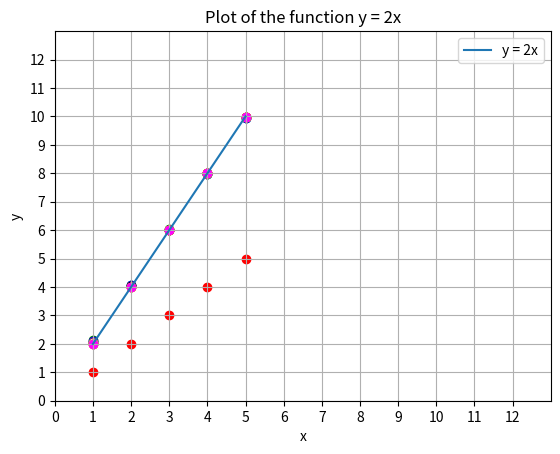

Here is the Python script that generated this plot:
import numpy as np
import matplotlib.pyplot as plt

def f(x): 
    return 2 * x

def f_prime(x):
    # The derivative of f(x) = 2x is 2.
    return 2

# So we have 5 input values and 5 target values.
X = np.array([1, 2, 3, 4, 5])
# And notice that y are the target value, that is the known true output values.
y = f(X)
print(f"X (inputs): {X}")
print(f"y (targets): {y}")

# Initial weight which is what we are trying to learn, which should be
# the derivative of f(x) = 2x.
weight = 1.0
# Initial bias which is what we are trying to learn which is just 0 in this case.
bias = 0.0

learning_rate = 0.01

epochs = 1000

def plot(x, y):
    # Plot the function to visualize it
    x = np.linspace(-10, 10, 100)
    y2 = 2 * x
    plt.scatter(x[0], y[0], color='red')
    plt.scatter(x[1], y[1], color='red')
    plt.scatter(x[2], y[2], color='red')
    plt.scatter(x[3], y[3], color='red')
    plt.scatter(x[4], y[4], color='red')
    plt.plot(x, y2, label='y = 2x')
    plt.xlabel('x')
    plt.ylabel('y')
    plt.legend()
    plt.grid(True)
    plt.title('Plot of the function y = 2x')
    plt.show()

#plot(X, y)

y2 = 2 * X
plt.plot(X, y2, label='y = 2x')
plt.xlim(0, 13)
plt.ylim(0, 13)
plt.xlabel('x')
plt.ylabel('y')
plt.legend()
plt.grid(True)
plt.title('Plot of the function y = 2x')
plt.xticks(np.arange(0, 13, 1))
plt.yticks(np.arange(0, 13, 1))

colors = ['red', 'green', 'blue', 'gray', 'purple', 'black', 'yellow', 'pink', 'brown', 'orange', 'magenta']

color_idx = 0
for epoch in range(epochs):
    # Recall that this will first perform scalar multiplication to each element
    # in the X array and then add the bias to each element in the array.
    y_pred = weight * X + bias

    # Loss function (Mean Squared Error)
    loss = np.mean((y_pred - y) ** 2)

    # Derivatives (gradients) with respect to weight and bias
    d_weight = 2 * np.mean((y_pred - y) * X)
    d_bias = 2 * np.mean(y_pred - y)

    # Update weight and bias using gradients
    weight -= learning_rate * d_weight
    bias -= learning_rate * d_bias

    if epoch % 100 == 0:
        plt.scatter(X[0], y_pred[0], color=colors[color_idx])
        plt.scatter(X[1], y_pred[1], color=colors[color_idx])
        plt.scatter(X[2], y_pred[2], color=colors[color_idx])
        plt.scatter(X[3], y_pred[3], color=colors[color_idx])
        plt.scatter(X[4], y_pred[4], color=colors[color_idx])
        print(f"{epoch}, Loss: {loss:.6f}, y_pred: {y_pred}, color={colors[color_idx]}")
        color_idx += 1

print(f"Final weight: {weight}, Final bias: {bias}, color={colors[color_idx]}")
print(f"Learned function: y = 2 * {weight}")
print(f"Target function: y = 2x")
plt.scatter(X[0], y_pred[0], color=colors[color_idx])
plt.scatter(X[1], y_pred[1], color=colors[color_idx])
plt.scatter(X[2], y_pred[2], color=colors[color_idx])
plt.scatter(X[3], y_pred[3], color=colors[color_idx])
plt.scatter(X[4], y_pred[4], color=colors[color_idx])

plt.show()
